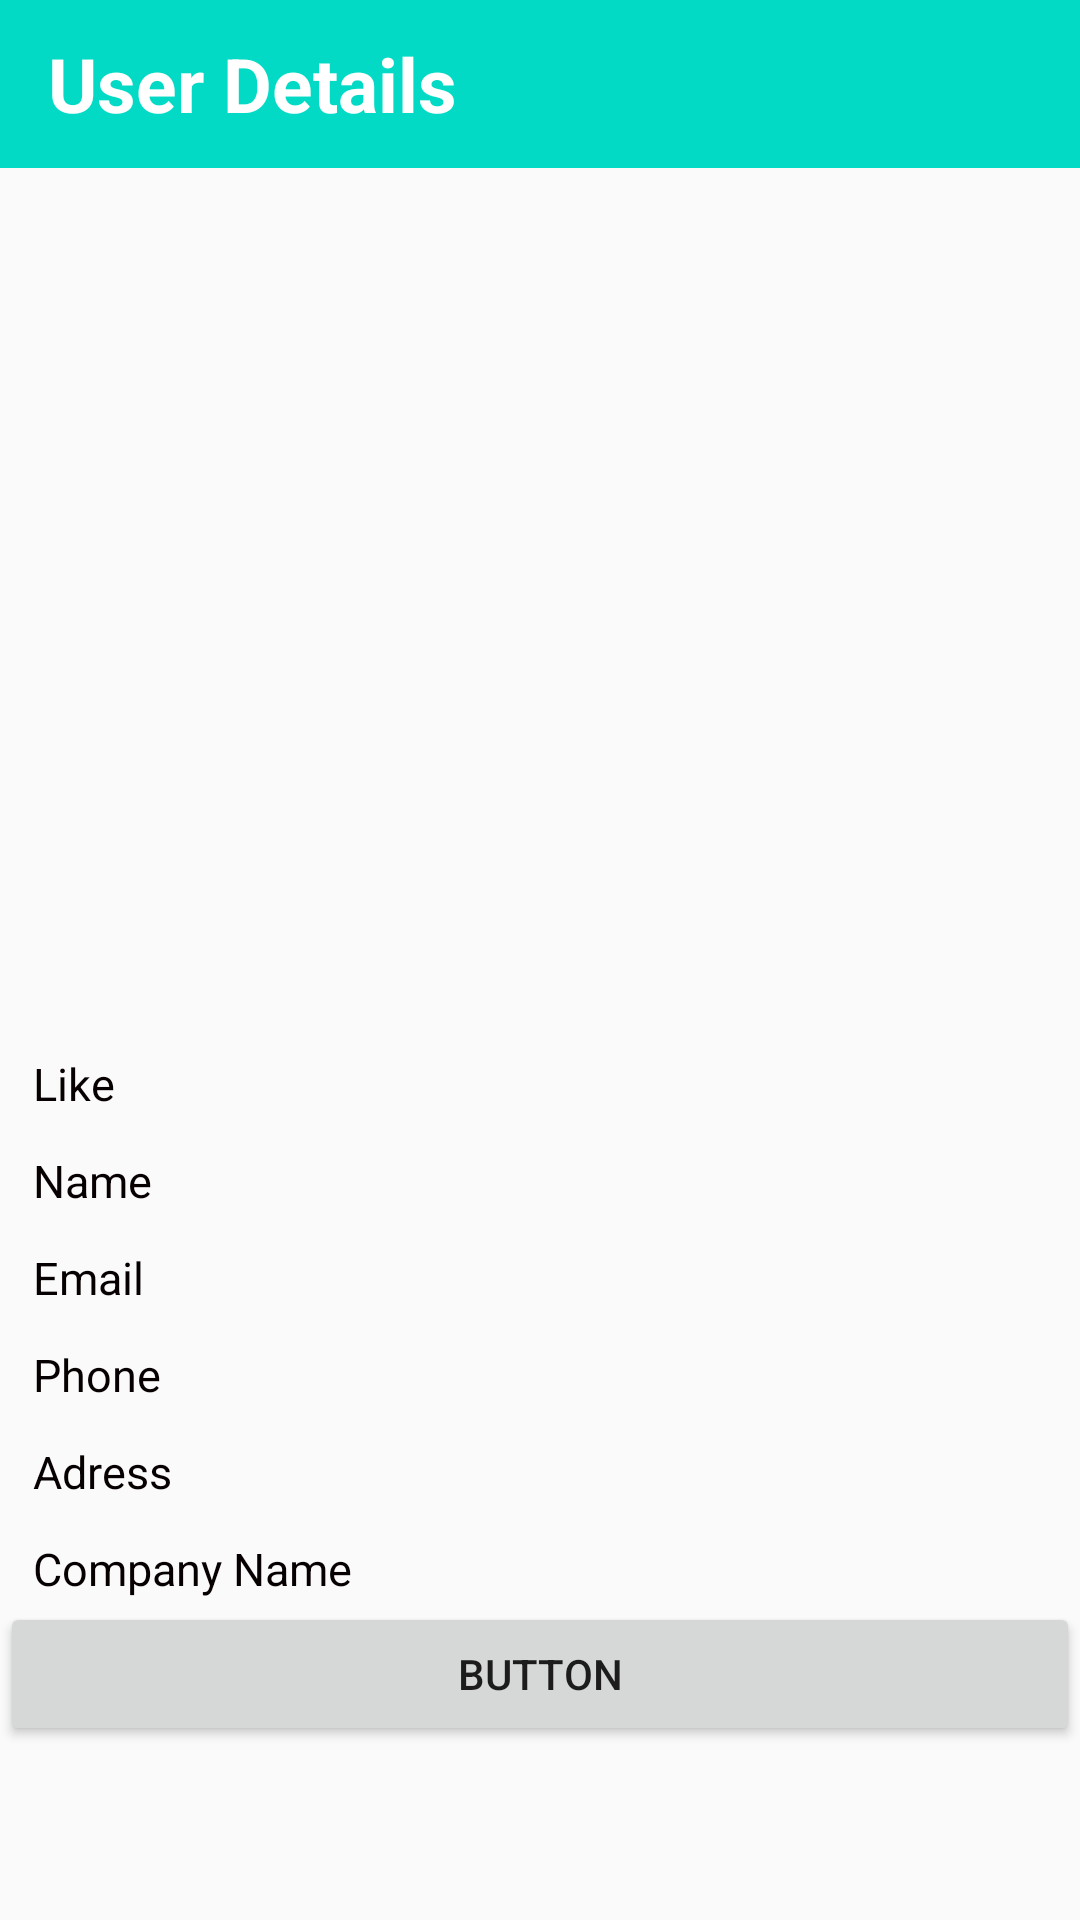

Reconstruct the res/layout file that produces this screen, plus the resources it refers to.
<!-- AndroidManifest.xml: application theme AppTheme -->
<!-- res/layout/activity_detail.xml -->
<?xml version="1.0" encoding="utf-8"?>
<LinearLayout xmlns:android="http://schemas.android.com/apk/res/android"
    xmlns:app="http://schemas.android.com/apk/res-auto"
    xmlns:tools="http://schemas.android.com/tools"
    android:layout_width="match_parent"
    android:orientation="vertical"

    android:layout_height="match_parent"
    tools:context=".DetailActivity">

    <include layout="@layout/toolbar_two">

    </include>


    <ImageView

        android:padding="20dp"
        android:scaleType="fitXY"
        android:id="@+id/image_view_detail"
        android:layout_width="match_parent"
        android:layout_height="294dp"
        android:src="@mipmap/ic_launcher" />

    <TextView
        android:layout_marginLeft="10dp"
        android:textColor="#070000"
        android:textSize="15sp"
        android:padding="1dp"
        android:id="@+id/textView_Like_id_detail"
        android:layout_width="match_parent"
        android:layout_height="wrap_content"
        android:text="Like " />


    <TextView
        android:layout_marginLeft="10dp"
        android:textColor="#070000"
        android:textSize="15sp"
        android:layout_marginTop="10dp"
        android:padding="1dp"
        android:id="@+id/textView_name_id_detail"
        android:layout_width="match_parent"
        android:layout_height="wrap_content"
        android:text="Name" />


    <TextView
        android:layout_marginLeft="10dp"
        android:textColor="#070000"
        android:textSize="15sp"
        android:layout_marginTop="10dp"
        android:padding="1dp"
        android:id="@+id/textView_email_id_detail"
        android:layout_width="match_parent"
        android:layout_height="wrap_content"
        android:text="Email" />

    <TextView
        android:layout_marginLeft="10dp"
        android:textColor="#070000"
        android:textSize="15sp"
        android:layout_marginTop="10dp"
        android:padding="1dp"
        android:id="@+id/textView_phone_id_detail"
        android:layout_width="match_parent"
        android:layout_height="wrap_content"
        android:text="Phone" />

    <TextView
        android:layout_marginLeft="10dp"
        android:textColor="#070000"
        android:textSize="15sp"
        android:layout_marginTop="10dp"
        android:padding="1dp"
        android:id="@+id/textView_adress_id_detail"
        android:layout_width="match_parent"
        android:layout_height="wrap_content"
        android:text="Adress" />

    <TextView
        android:layout_marginLeft="10dp"
        android:textColor="#070000"
        android:textSize="15sp"
        android:layout_marginTop="10dp"
        android:padding="1dp"
        android:id="@+id/textView_company_name_id_detail"
        android:layout_width="match_parent"
        android:layout_height="wrap_content"
        android:text="Company Name" />

    <Button
        android:id="@+id/button"
        android:layout_width="match_parent"
        android:layout_height="wrap_content"
        android:text="Button" />


</LinearLayout>
<!-- res/layout/toolbar_two.xml (included above) -->
<?xml version="1.0" encoding="utf-8"?>
<androidx.appcompat.widget.Toolbar
    xmlns:android="http://schemas.android.com/apk/res/android"
    android:layout_width="match_parent"
    android:background="@color/colorAccent"
    android:layout_height="?attr/actionBarSize">


    <TextView
        android:textStyle="bold"
        android:textSize="25sp"
        android:textColor="#FFFFFF"
        android:text="User Details"
        android:layout_width="wrap_content"
        android:layout_height="wrap_content"/>

</androidx.appcompat.widget.Toolbar>
<!-- resources referenced by this layout -->
<resources>
  <style name="AppTheme" parent="Theme.AppCompat.Light.NoActionBar">
          
          <item name="colorPrimary">@color/colorPrimary</item>
          <item name="colorPrimaryDark">@color/colorPrimaryDark</item>
          <item name="colorAccent">@color/colorAccent</item>
      </style>
  <!-- not gathered from this repository: default colours our renderer supplied (Android Studio template values) -->
  <color name="colorPrimary">#FF6200EE</color>
  <color name="colorPrimaryDark">#FF3700B3</color>
  <color name="colorAccent">#FF03DAC5</color>
</resources>
